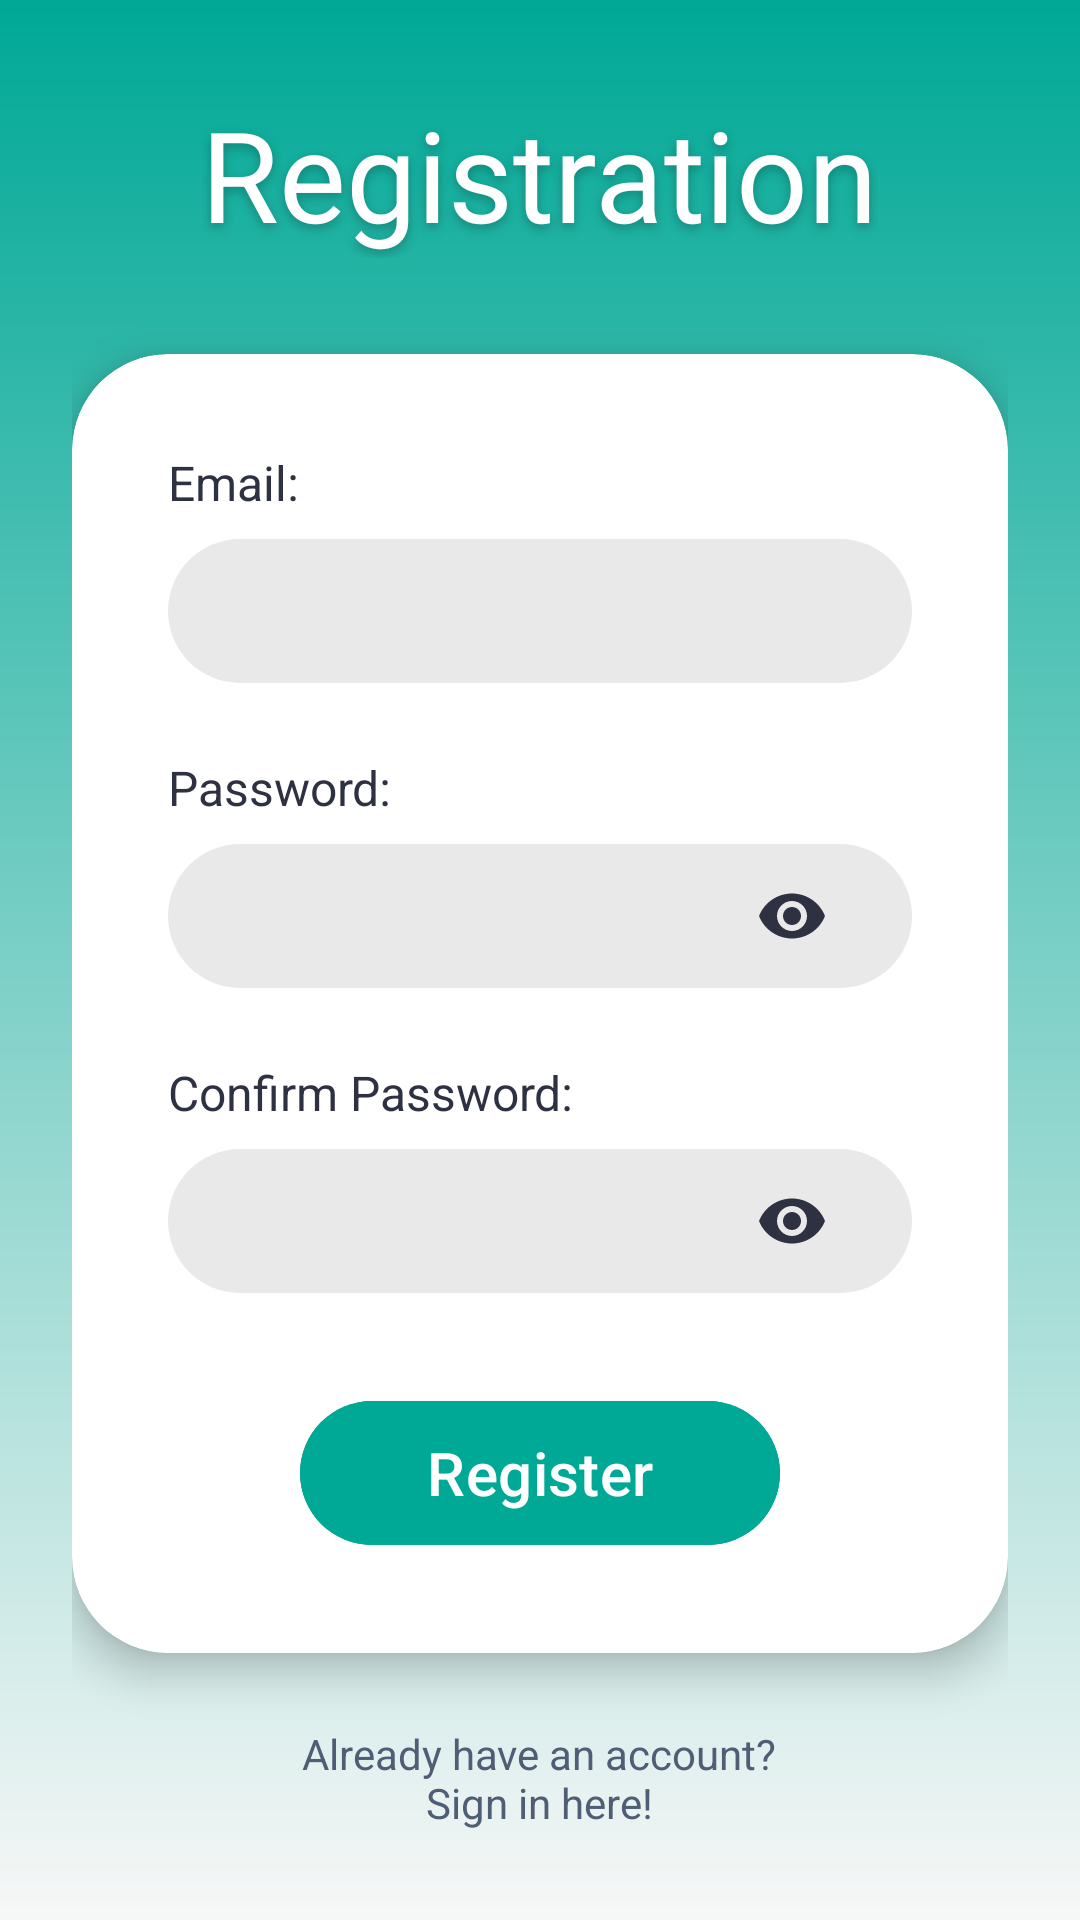

Android layout source for this screen:
<!-- AndroidManifest.xml: application theme Theme.SmartBinApp -->
<!-- res/layout/activity_register.xml -->
<?xml version="1.0" encoding="utf-8"?>
<LinearLayout xmlns:android="http://schemas.android.com/apk/res/android"
    xmlns:app="http://schemas.android.com/apk/res-auto"
    android:layout_width="match_parent"
    android:layout_height="match_parent"
    android:background="@drawable/bg_gradient"
    android:gravity="center"
    android:orientation="vertical"
    android:padding="24dp">

    <TextView
        android:layout_width="wrap_content"
        android:layout_height="wrap_content"
        android:layout_marginBottom="32dp"
        android:shadowColor="#40000000"
        android:shadowDx="0"
        android:shadowDy="4"
        android:shadowRadius="8"
        android:text="@string/register_title"
        android:textColor="#FFFFFF"
        android:textSize="42sp" />

    <androidx.cardview.widget.CardView
        android:layout_width="match_parent"
        android:layout_height="wrap_content"
        app:cardBackgroundColor="#FFFFFF"
        app:cardCornerRadius="32dp"
        app:cardElevation="8dp">

        <LinearLayout
            android:layout_width="match_parent"
            android:layout_height="wrap_content"
            android:orientation="vertical"
            android:padding="32dp">

            <TextView
                android:layout_width="wrap_content"
                android:layout_height="wrap_content"
                android:layout_marginBottom="8dp"
                android:text="@string/label_email"
                android:textColor="#2D3142"
                android:textSize="16sp" />

            <LinearLayout
                android:id="@+id/layoutRegEmail"
                android:layout_width="match_parent"
                android:layout_height="wrap_content"
                android:layout_marginBottom="24dp"
                android:background="@drawable/bg_input"
                android:gravity="center_vertical"
                android:minHeight="48dp"
                android:paddingHorizontal="16dp">

                <EditText
                    android:id="@+id/etRegEmail"
                    android:layout_width="match_parent"
                    android:layout_height="wrap_content"
                    android:background="@null"
                    android:inputType="textEmailAddress"
                    android:paddingVertical="8dp"
                    android:textColor="#2D3142"
                    android:textSize="16sp" />
            </LinearLayout>

            <TextView
                android:layout_width="wrap_content"
                android:layout_height="wrap_content"
                android:layout_marginBottom="8dp"
                android:text="@string/label_password"
                android:textColor="#2D3142"
                android:textSize="16sp" />

            <LinearLayout
                android:id="@+id/layoutRegPassword"
                android:layout_width="match_parent"
                android:layout_height="wrap_content"
                android:layout_marginBottom="24dp"
                android:background="@drawable/bg_input"
                android:gravity="center_vertical"
                android:minHeight="48dp"
                android:paddingHorizontal="16dp">

                <com.google.android.material.textfield.TextInputLayout
                    android:layout_width="match_parent"
                    android:layout_height="wrap_content"
                    app:boxBackgroundMode="none"
                    app:endIconMode="password_toggle"
                    app:endIconTint="#2D3142"
                    app:hintEnabled="false">

                    <com.google.android.material.textfield.TextInputEditText
                        android:id="@+id/etRegPassword"
                        android:layout_width="match_parent"
                        android:layout_height="wrap_content"
                        android:background="@null"
                        android:inputType="textPassword"
                        android:paddingVertical="8dp"
                        android:textColor="#2D3142"
                        android:textSize="16sp" />
                </com.google.android.material.textfield.TextInputLayout>
            </LinearLayout>

            <TextView
                android:layout_width="wrap_content"
                android:layout_height="wrap_content"
                android:layout_marginBottom="8dp"
                android:text="@string/label_confirm_password"
                android:textColor="#2D3142"
                android:textSize="16sp" />

            <LinearLayout
                android:id="@+id/layoutRegConfirmPassword"
                android:layout_width="match_parent"
                android:layout_height="wrap_content"
                android:layout_marginBottom="32dp"
                android:background="@drawable/bg_input"
                android:gravity="center_vertical"
                android:minHeight="48dp"
                android:paddingHorizontal="16dp">

                <com.google.android.material.textfield.TextInputLayout
                    android:layout_width="match_parent"
                    android:layout_height="wrap_content"
                    app:boxBackgroundMode="none"
                    app:endIconMode="password_toggle"
                    app:endIconTint="#2D3142"
                    app:hintEnabled="false">

                    <com.google.android.material.textfield.TextInputEditText
                        android:id="@+id/etRegConfirmPassword"
                        android:layout_width="match_parent"
                        android:layout_height="wrap_content"
                        android:background="@null"
                        android:inputType="textPassword"
                        android:paddingVertical="8dp"
                        android:textColor="#2D3142"
                        android:textSize="16sp" />
                </com.google.android.material.textfield.TextInputLayout>
            </LinearLayout>

            <com.google.android.material.button.MaterialButton
                android:id="@+id/btnRegister"
                android:layout_width="160dp"
                android:layout_height="56dp"
                android:layout_gravity="center_horizontal"
                android:backgroundTint="#00A896"
                android:text="@string/btn_register_text"
                android:textAllCaps="false"
                android:textColor="#FFFFFF"
                android:textSize="20sp"
                app:cornerRadius="32dp" />

        </LinearLayout>
    </androidx.cardview.widget.CardView>

    <TextView
        android:id="@+id/tvGoToLogin"
        android:layout_width="wrap_content"
        android:layout_height="wrap_content"
        android:layout_marginTop="24dp"
        android:gravity="center"
        android:text="@string/go_to_login_text"
        android:textColor="#4F5D75"
        android:textSize="14sp" />

</LinearLayout>
<!-- resources referenced by this layout -->
<resources>
  <!-- drawable bg_gradient (drawable) -->
  <?xml version="1.0" encoding="utf-8"?>
  <shape xmlns:android="http://schemas.android.com/apk/res/android">
      <gradient
          android:startColor="#00A896"
          android:endColor="#F7F7F7"
          android:angle="270" />
  </shape>
  <!-- drawable bg_input (drawable) -->
  <?xml version="1.0" encoding="utf-8"?>
  <shape xmlns:android="http://schemas.android.com/apk/res/android">
      <solid android:color="#E9E9E9" />
      <corners android:radius="40dp" />
  </shape>
  <string name="btn_register_text">Register</string>
  <string name="go_to_login_text">Already have an account?\nSign in here!</string>
  <string name="label_confirm_password">Confirm Password:</string>
  <string name="label_email">Email:</string>
  <string name="label_password">Password:</string>
  <string name="register_title">Registration</string>
  <style name="Theme.SmartBinApp" parent="Base.Theme.SmartBinApp" />
  <style name="Base.Theme.SmartBinApp" parent="Theme.Material3.DayNight.NoActionBar">
          
          
      </style>
</resources>
